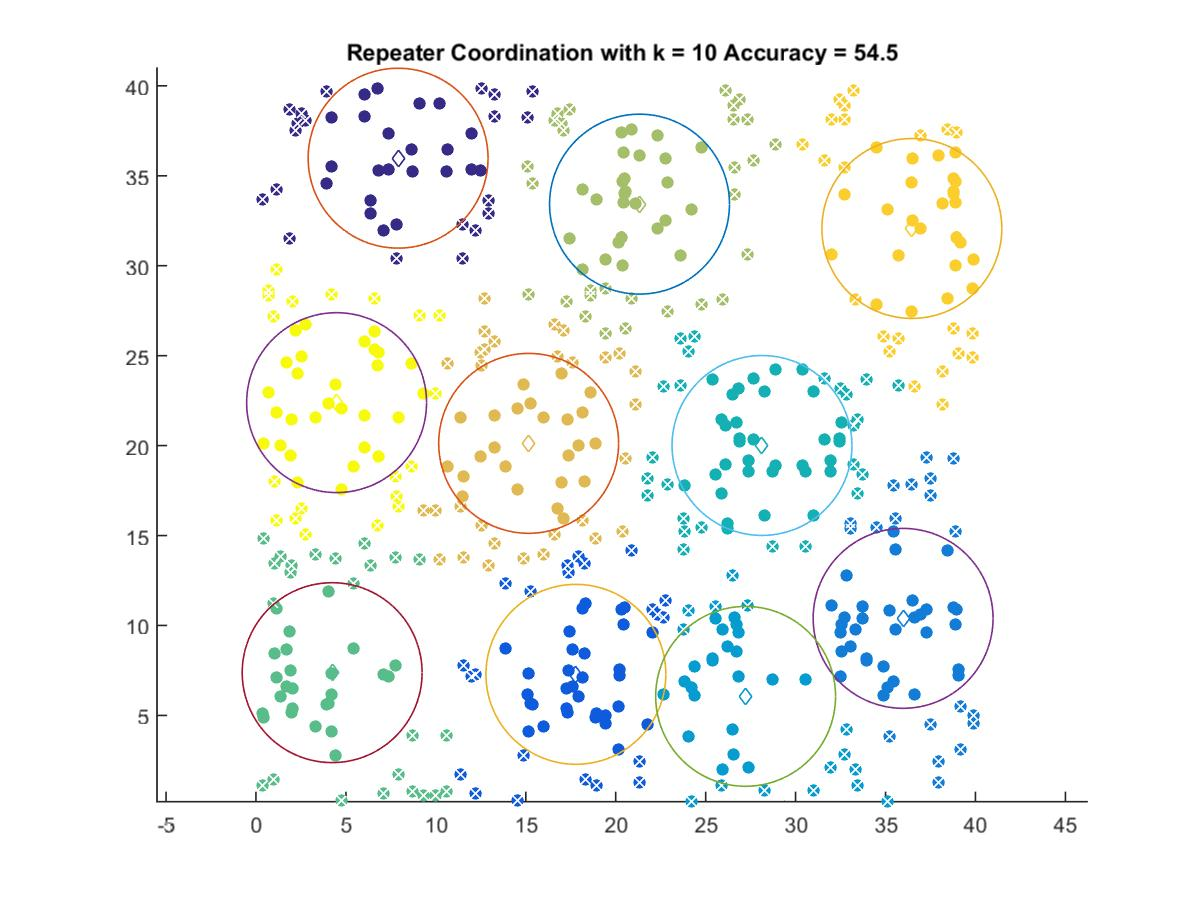

The file beside this chart, header and first rows:
7.9018, 35.978
17.79, 7.284
35.98, 10.4
27.22, 6.06
28.13, 20.01
4.236, 7.377
21.32, 33.42
15.16, 20.12
36.46, 32.07
4.483, 22.39
